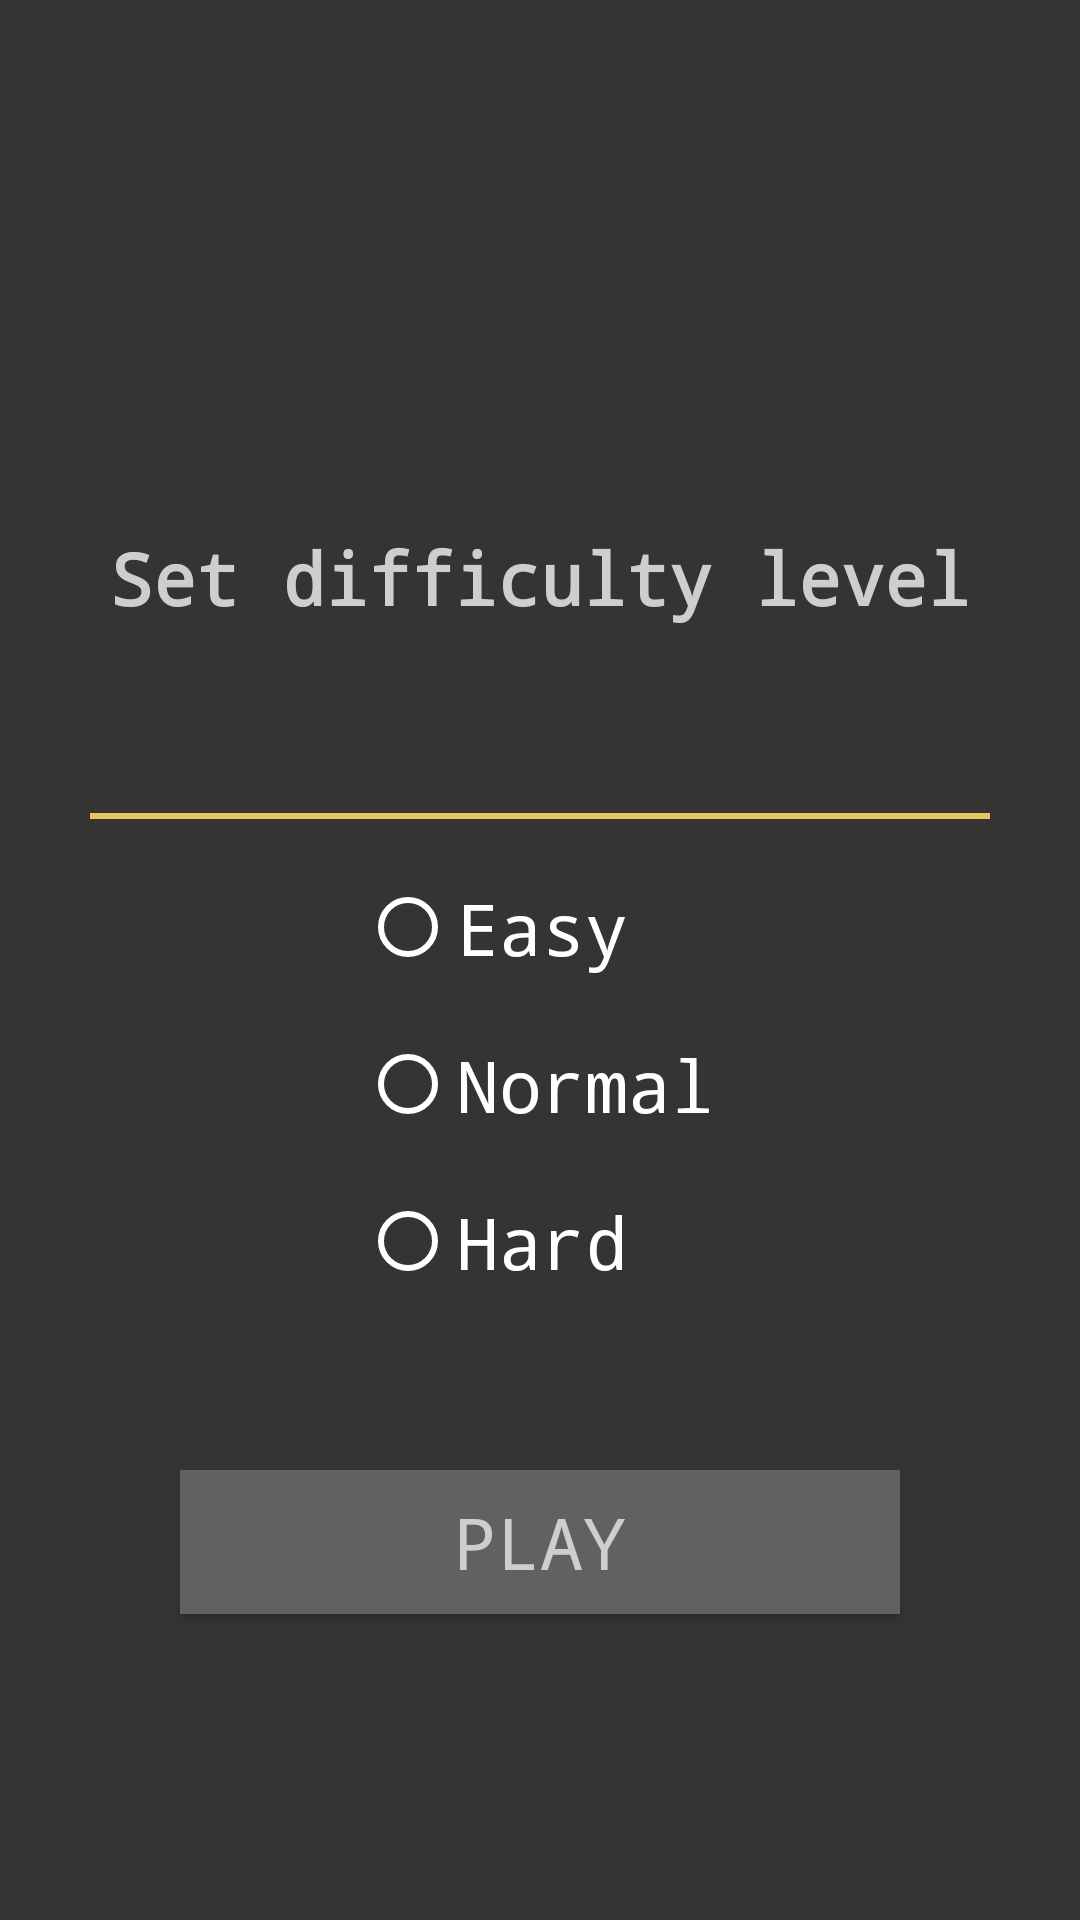

This screen was rendered from an Android layout file. Write that file and the resources it references.
<!-- AndroidManifest.xml: activity theme AppTheme.NoActionBar -->
<!-- res/layout/activity_game_setting.xml -->
<?xml version="1.0" encoding="utf-8"?>
<androidx.constraintlayout.widget.ConstraintLayout xmlns:android="http://schemas.android.com/apk/res/android"
    xmlns:app="http://schemas.android.com/apk/res-auto"
    xmlns:tools="http://schemas.android.com/tools"
    android:layout_width="match_parent"
    android:layout_height="match_parent"
    tools:context=".GameSettingActivity">

    <LinearLayout
        android:layout_width="match_parent"
        android:layout_height="match_parent"
        android:gravity="center_horizontal"
        android:orientation="vertical"
        android:background="#343434">

        <ImageView
            android:id="@+id/imageView2"
            android:layout_width="331dp"
            android:layout_height="134dp"
            android:padding="10dp"
            app:srcCompat="@drawable/settings" />

        <TextView
            android:id="@+id/difficultyText"
            android:layout_width="match_parent"
            android:layout_height="117dp"
            android:fontFamily="monospace"
            android:gravity="center"
            android:lineSpacingExtra="8sp"
            android:text="Set difficulty level"
            android:textAlignment="center"
            android:textColor="#CFCDCD"
            android:textSize="24sp"
            android:textStyle="bold"
            android:typeface="monospace" />

        <View style="@style/Divider"/>

        <RadioGroup
            android:id="@+id/RadioGroup"
            android:layout_width="match_parent"
            android:layout_height="wrap_content"
            android:gravity="center">

            <RadioButton
                android:id="@+id/difficulty1"
                android:layout_width="120dp"
                android:layout_height="wrap_content"
                android:layout_marginTop="0dp"
                android:buttonTint="#FFFFFF"
                android:fontFamily="monospace"
                android:freezesText="false"
                android:text="Easy"
                android:textColor="#FFFFFF"
                android:textSize="24sp" />

            <RadioButton
                android:id="@+id/difficulty3"
                android:layout_width="120dp"
                android:layout_height="wrap_content"
                android:layout_marginTop="20dp"
                android:buttonTint="#FFFFFF"
                android:fontFamily="monospace"
                android:freezesText="false"
                android:text="Normal"
                android:textColor="#FFFFFF"
                android:textSize="24sp" />

            <RadioButton
                android:id="@+id/difficulty2"
                android:layout_width="120dp"
                android:layout_height="wrap_content"
                android:layout_marginTop="20dp"
                android:buttonTint="#FFFFFF"
                android:fontFamily="monospace"
                android:freezesText="false"
                android:text="Hard"
                android:textColor="#FFFFFF"
                android:textSize="24sp" />
        </RadioGroup>

        <Button
            android:id="@+id/confirmGameSettings"
            android:layout_width="240dp"
            android:layout_height="wrap_content"
            android:fontFamily="monospace"
            android:textSize="24sp"
            android:background="#616161"
            android:gravity="center"
            android:layout_marginTop="60dp"
            android:text="Play"
            android:textAlignment="center"
            android:textColor="#CFCDCD" />

    </LinearLayout>

</androidx.constraintlayout.widget.ConstraintLayout>
<!-- resources referenced by this layout -->
<resources>
  <!-- drawable settings: png bitmap (drawable, 7576 bytes) -->
  <style name="Divider">
          <item name="android:layout_width">300dp</item>
          <item name="android:layout_height">2dp</item>
          <item name="android:background">#e7c660</item>
          <item name="android:layout_marginBottom">20dp</item>
          <item name="android:layout_marginTop">20dp</item>
  
      </style>
  <style name="AppTheme.NoActionBar">
          <item name="windowActionBar">false</item>
          <item name="windowNoTitle">true</item>
      </style>
</resources>
